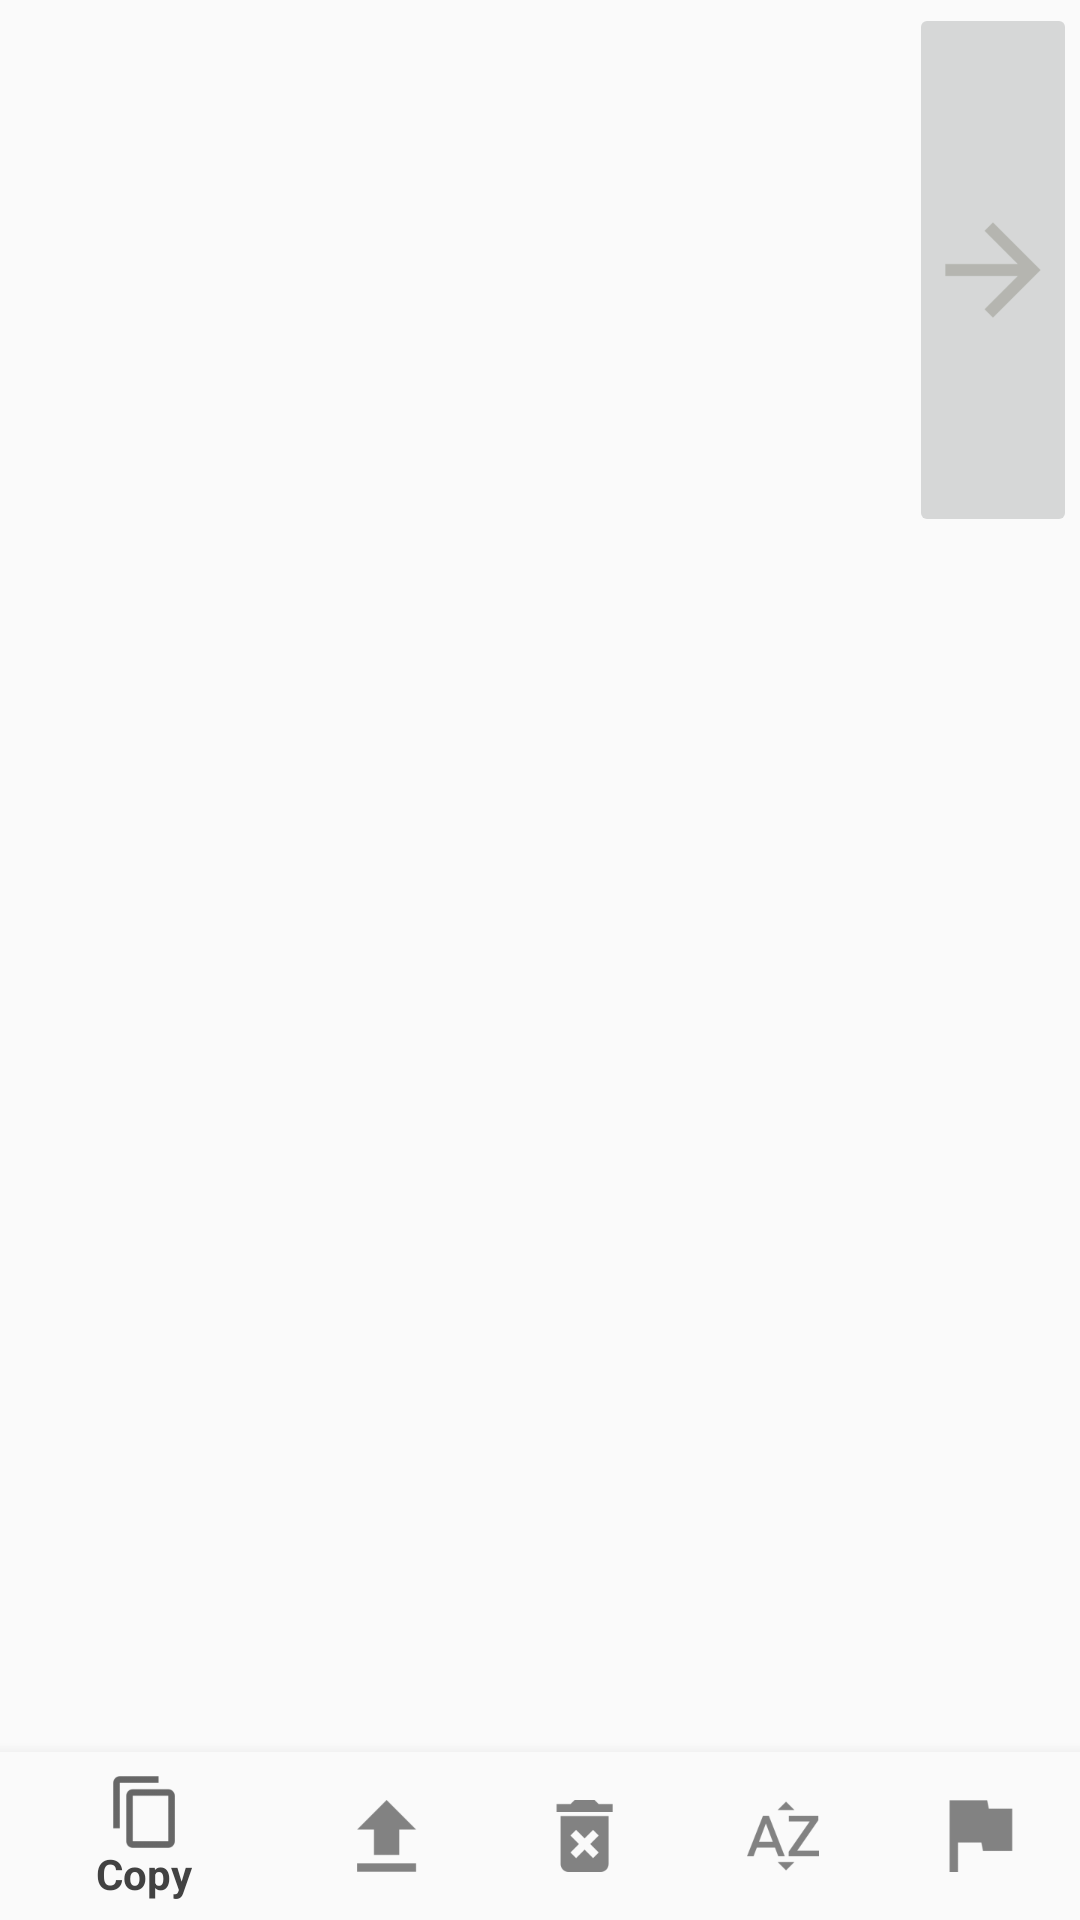

The Android layout XML behind this screen, and the referenced resources:
<!-- AndroidManifest.xml: application theme AppTheme.Dark -->
<!-- res/layout/activity_main.xml -->
<?xml version="1.0" encoding="utf-8"?>
<android.support.constraint.ConstraintLayout xmlns:android="http://schemas.android.com/apk/res/android"
    xmlns:app="http://schemas.android.com/apk/res-auto"
    xmlns:tools="http://schemas.android.com/tools"
    android:id="@+id/container"
    android:layout_width="match_parent"
    android:layout_height="match_parent"
    tools:context="com.example.janek.jcommanderandroid.MainActivity">

    <android.support.design.widget.BottomNavigationView
        android:id="@+id/navigation"
        android:layout_width="0dp"
        android:layout_height="wrap_content"
        android:layout_marginEnd="0dp"
        android:layout_marginStart="0dp"
        android:background="?android:attr/windowBackground"
        app:layout_constraintBottom_toBottomOf="parent"
        app:layout_constraintLeft_toLeftOf="parent"
        app:layout_constraintRight_toRightOf="parent"
        app:menu="@menu/navigation" />

    <FrameLayout
        android:id="@+id/fragment_container"
        android:layout_width="0dp"
        android:layout_height="0dp"
        android:layout_marginEnd="4dp"
        app:layout_constraintBottom_toTopOf="@+id/navigation"
        app:layout_constraintEnd_toStartOf="@+id/dirButton"
        app:layout_constraintStart_toStartOf="parent"
        app:layout_constraintTop_toTopOf="parent">

    </FrameLayout>

    <ImageButton
        android:id="@+id/dirButton"
        android:layout_width="wrap_content"
        android:layout_height="178dp"
        android:layout_marginEnd="1dp"
        android:layout_marginTop="1dp"
        app:layout_constraintEnd_toEndOf="parent"
        app:layout_constraintTop_toTopOf="parent"
        app:srcCompat="@drawable/ic_left" />


</android.support.constraint.ConstraintLayout>
<!-- resources referenced by this layout -->
<resources>
  <!-- drawable ic_left: png bitmap (drawable-hdpi, 478 bytes) -->
  <style name="AppTheme.Dark" parent="Theme.AppCompat.DayNight.DarkActionBar">
          <item name="colorPrimary">@color/colorPrimarySwitch</item>
          <item name="colorPrimaryDark">@color/colorPrimaryDarkSwitch</item>
          <item name="colorAccent">@color/colorAccentSwitch</item>
      </style>
  <color name="colorPrimarySwitch">#424242</color>
  <color name="colorPrimaryDarkSwitch">#1b1b1b</color>
  <color name="colorAccentSwitch">#6d6d6d</color>
</resources>
